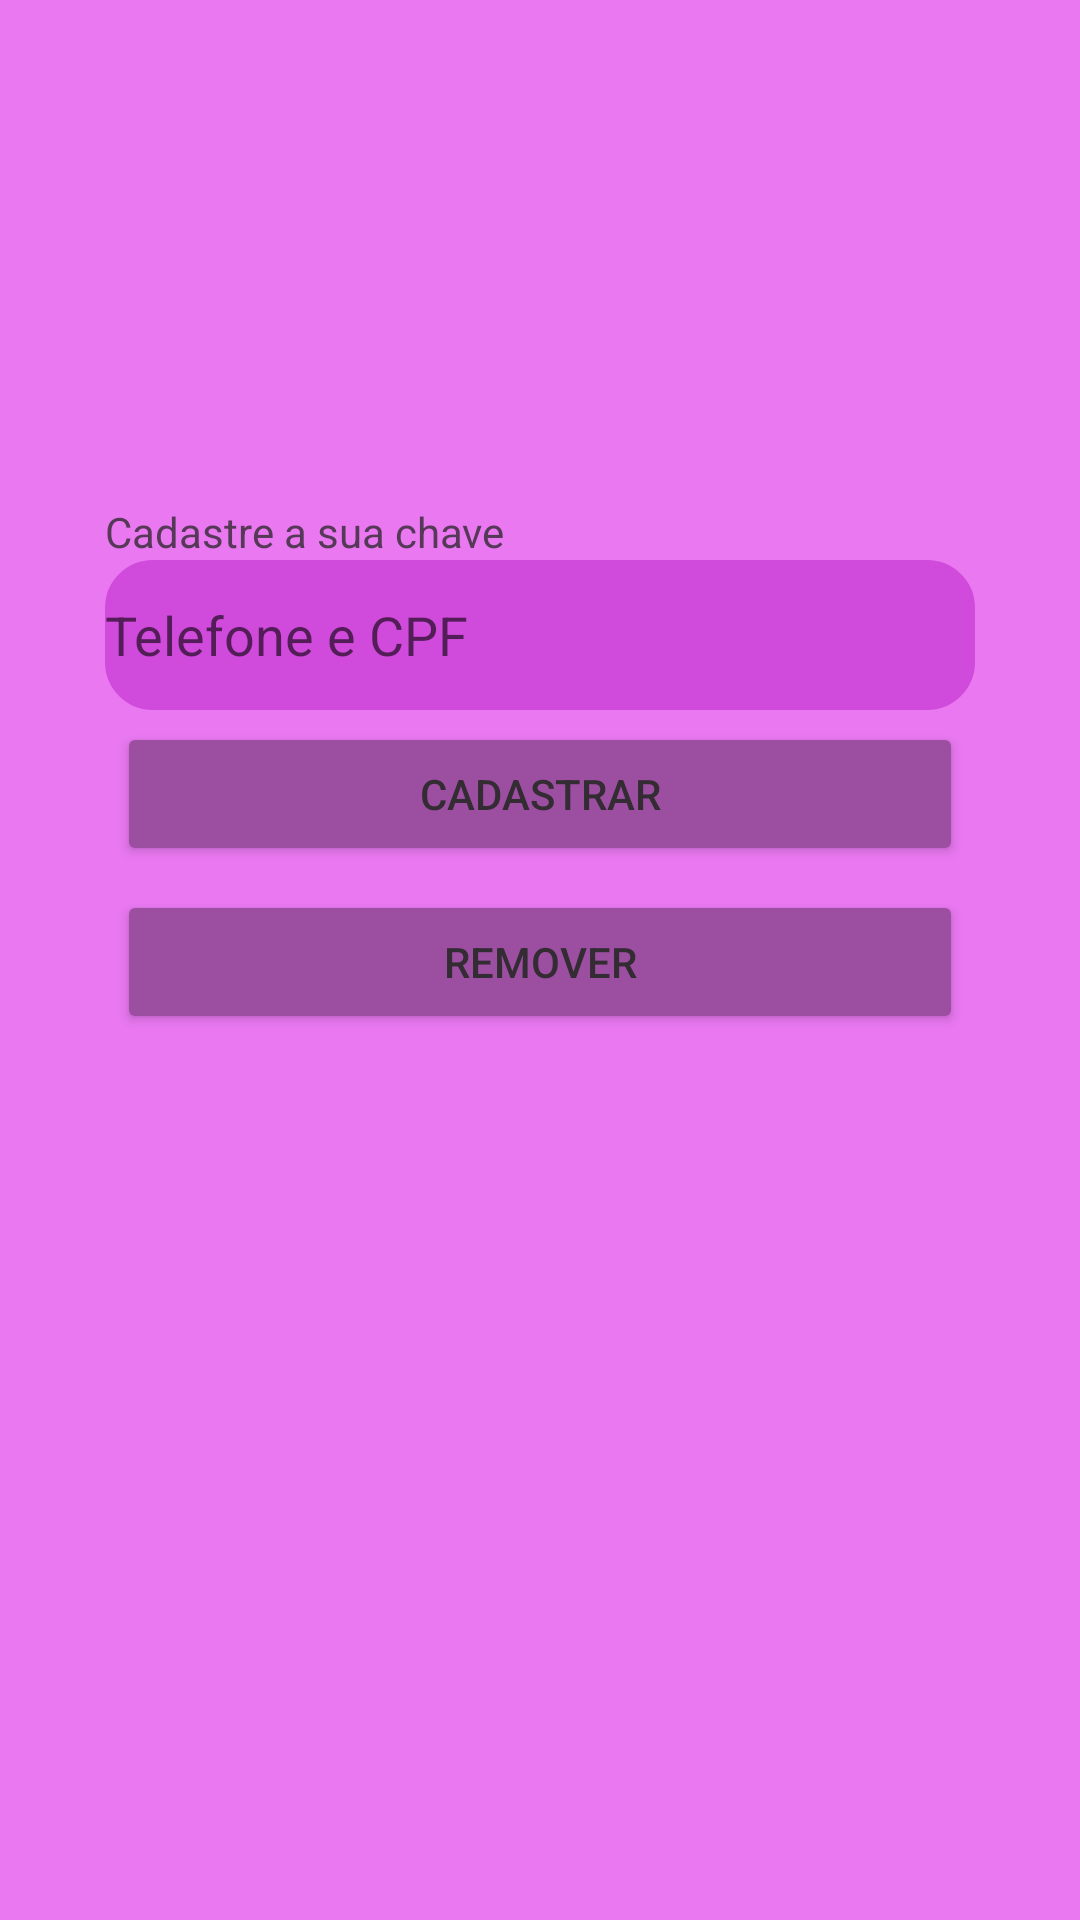

Layout XML and referenced resources for this Android screen:
<!-- AndroidManifest.xml: application theme Theme.Mubank -->
<!-- res/layout/activity_cadastrar_chaves.xml -->
<?xml version="1.0" encoding="utf-8"?>
<androidx.constraintlayout.widget.ConstraintLayout xmlns:android="http://schemas.android.com/apk/res/android"
    xmlns:app="http://schemas.android.com/apk/res-auto"
    xmlns:tools="http://schemas.android.com/tools"
    android:layout_width="match_parent"
    android:layout_height="match_parent"
    style="@style/tela"
    tools:context=".moduloPix.CadastrarChaves">

    <LinearLayout
        android:layout_width="290dp"
        android:layout_height="305dp"
        android:orientation="vertical"
        app:layout_constraintBottom_toBottomOf="parent"
        app:layout_constraintEnd_toEndOf="parent"
        app:layout_constraintStart_toStartOf="parent"
        app:layout_constraintTop_toTopOf="parent">

        <TextView
            android:id="@+id/textView4"
            style="@style/texto"
            android:layout_width="match_parent"
            android:layout_height="wrap_content"
            android:text="Cadastre a sua chave" />

        <EditText
            android:id="@+id/idEditTxtCadastroChave"
            style="@style/caixa"
            android:layout_width="match_parent"
            android:layout_height="50dp"
            android:background="@drawable/edt_background"
            android:ems="10"
            android:hint="Telefone e CPF"
            android:inputType="number" />

        <Button
            android:id="@+id/button9"
            style="@style/botao"
            android:layout_width="match_parent"
            android:layout_height="wrap_content"
            android:onClick="onClickCadastrar"
            android:text="Cadastrar" />

        <Button
            android:id="@+id/idBtRevomeChave"
            style="@style/botao"
            android:layout_width="match_parent"
            android:layout_height="wrap_content"
            android:onClick="onClickRemoveChave"
            android:text="Remover" />
    </LinearLayout>

</androidx.constraintlayout.widget.ConstraintLayout>
<!-- resources referenced by this layout -->
<resources>
  <!-- drawable edt_background (drawable) -->
  <?xml version="1.0" encoding="utf-8"?>
  <shape xmlns:android="http://schemas.android.com/apk/res/android">
      <stroke android:color="#BDBDBD"
          android:width="2dp"/>
      <corners android:radius="15dp"/>
  </shape>
  <style name="botao">
          <item name="android:layout_marginHorizontal">4dp</item>
          <item name="android:layout_marginVertical">4dp</item>
          <item name="android:backgroundTint">@color/Bt</item>
          <item name="android:textColor">@color/bttxt</item>
      </style>
  <style name="caixa">
          <item name="android:backgroundTint">@color/sla</item>
          <item name="android:textColor">@color/txt</item>
      </style>
  <style name="tela">
          <item name="android:background">@color/bg</item>
      </style>
  <style name="texto">
          <item name="android:textColor">@color/txt</item>
      </style>
  <style name="Theme.Mubank" parent="Theme.MaterialComponents.DayNight.DarkActionBar">
          
          
      </style>
  <color name="Bt">#9C4EA1</color>
  <color name="bttxt">#332C33</color>
  <color name="sla">#D04ADC</color>
  <color name="txt">#553957</color>
  <color name="bg">#E978F1</color>
</resources>
